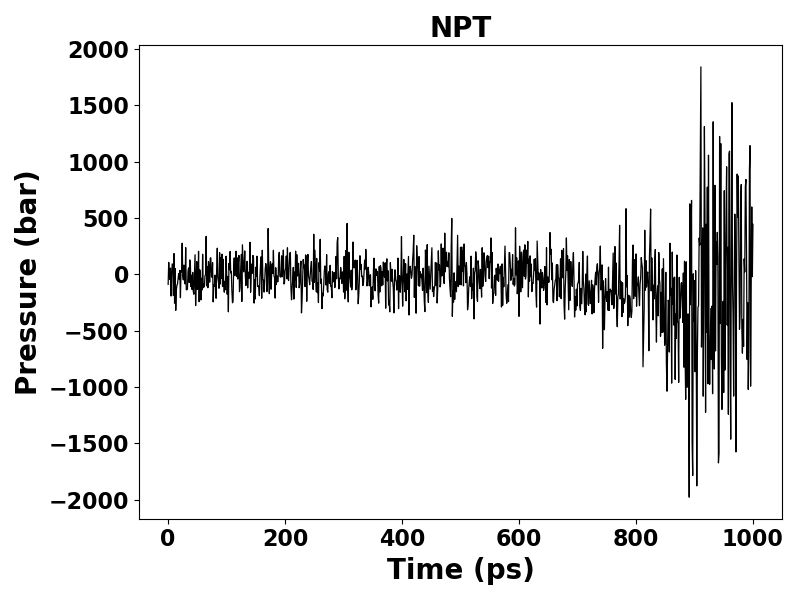

Values plotted in this chart, from the file beside it:
Time (ps), Pressure (bar)
0.000000, -88.2
1, 106.6
2, -4.043
3, -45
4, 55.89
5, -192.3
6, -0.2885
7, 93.48
8, 88.28
9, -187.2
10, 185.3
11, -255.4
12, 52.69
13, -318.9
14, -137.4
15, -96.55
16, -84.8
17, -38.35
18, 7.689
19, -41.55
20, 35.44
21, -207.1
22, 33.23
23, 23.15
24, 277.3
25, -13.74
26, -49.31
27, 82.66
28, 25.68
29, -84.78
30, 238
31, -136.4
32, -135.7
33, -132
34, 26.79
35, 57.79
36, -71.24
37, 129
38, 94.33
39, -108
40, -7.49
41, -134.6
42, 17.43
43, -150.5
44, -175.8
45, -0.08269
46, 174.2
47, -276.7
48, -53.59
49, 113.5
50, -133.4
51, -97.12
52, 205.3
53, -242.6
54, 42.14
55, 19.64
56, -226.9
57, -35.1
58, -138.1
59, 179.4
... 941 more rows
